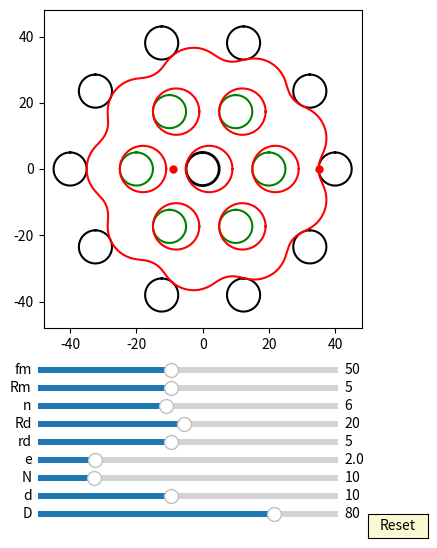

Here is the Python script that generated this plot:
import numpy as np
import matplotlib.pyplot as plt
import matplotlib.animation as animation
from matplotlib.widgets import Slider, Button
#plt.rcParams['animation.ffmpeg_path'] = 'D:/portableSoftware/ShareX/ShareX/Tools/ffmpeg.exe'

interval = 50 # ms, time between animation frames

fig, ax = plt.subplots(figsize=(6,6))
plt.subplots_adjust(left=0.15, bottom=0.35)

ax.set_aspect('equal')
plt.xlim(-1.2*40,1.2*40)
plt.ylim(-1.2*40,1.2*40)
#plt.grid()
t = np.linspace(0, 2*np.pi, 400)
delta = 1
e =2
n=10
RD=40
rd=5
#plt.grid()
## draw pin
l0, = ax.plot([], [], 'k-', lw=2)
l1, = ax.plot([], [], 'k-', lw=2)
l2, = ax.plot([], [], 'k-', lw=2)
l3, = ax.plot([], [], 'k-', lw=2)        
l4, = ax.plot([], [], 'k-', lw=2)
l5, = ax.plot([], [], 'k-', lw=2)
l6, = ax.plot([], [], 'k-', lw=2)
l7, = ax.plot([], [], 'k-', lw=2) 
l8, = ax.plot([], [], 'k-', lw=2)
l9, = ax.plot([], [], 'k-', lw=2)
l10, = ax.plot([], [], 'k-', lw=2) 
l11, = ax.plot([], [], 'k-', lw=2)
l12, = ax.plot([], [], 'k-', lw=2)
l13, = ax.plot([], [], 'k-', lw=2)        
l14, = ax.plot([], [], 'k-', lw=2)
l15, = ax.plot([], [], 'k-', lw=2)
l16, = ax.plot([], [], 'k-', lw=2)
l17, = ax.plot([], [], 'k-', lw=2) 
l18, = ax.plot([], [], 'k-', lw=2)
l19, = ax.plot([], [], 'k-', lw=2)
l20, = ax.plot([], [], 'k-', lw=2) 
l21, = ax.plot([], [], 'k-', lw=2)
l22, = ax.plot([], [], 'k-', lw=2)
l23, = ax.plot([], [], 'k-', lw=2)        
l24, = ax.plot([], [], 'k-', lw=2)
l25, = ax.plot([], [], 'k-', lw=2)
l26, = ax.plot([], [], 'k-', lw=2)
l27, = ax.plot([], [], 'k-', lw=2) 
l28, = ax.plot([], [], 'k-', lw=2)
l29, = ax.plot([], [], 'k-', lw=2)
l30, = ax.plot([], [], 'k-', lw=2) 
l31, = ax.plot([], [], 'k-', lw=2)
l32, = ax.plot([], [], 'k-', lw=2)
l33, = ax.plot([], [], 'k-', lw=2)        
l34, = ax.plot([], [], 'k-', lw=2)
l35, = ax.plot([], [], 'k-', lw=2)
l36, = ax.plot([], [], 'k-', lw=2)
l37, = ax.plot([], [], 'k-', lw=2) 
l38, = ax.plot([], [], 'k-', lw=2)
l39, = ax.plot([], [], 'k-', lw=2)
l40, = ax.plot([], [], 'k-', lw=2) 


for i in range(int(10)):
    x = (5*np.sin(t)+ 40*np.cos(2*i*np.pi/10))
    y = (5*np.cos(t) + 40*np.sin(2*i*np.pi/10))
    if i == 0:
        l0, = ax.plot(x, y,'k-')
    if i == 1:
        l1, = ax.plot(x, y,'k-')
    if i == 2:
        l2, = ax.plot(x, y,'k-')
    if i == 3:
        l3, = ax.plot(x, y,'k-')        
    if i == 4:
        l4, = ax.plot(x, y,'k-')
    if i == 5:
        l5, = ax.plot(x, y,'k-')
    if i == 6:
        l6, = ax.plot(x, y,'k-')
    if i == 7:
        l7, = ax.plot(x, y,'k-')  
    if i == 8:
        l8, = ax.plot(x, y,'k-')
    if i == 9:
        l9, = ax.plot(x, y,'k-')
    if i == 10:
        l10, = ax.plot(x, y,'k-') 
    if i == 11:
        l11, = ax.plot(x, y,'k-')
    if i == 12:
        l12, = ax.plot(x, y,'k-')
    if i == 13:
        l13, = ax.plot(x, y,'k-')        
    if i == 14:
        l14, = ax.plot(x, y,'k-')
    if i == 15:
        l15, = ax.plot(x, y,'k-')
    if i == 16:
        l16, = ax.plot(x, y,'k-')
    if i == 17:
        l17, = ax.plot(x, y,'k-')  
    if i == 18:
        l18, = ax.plot(x, y,'k-')
    if i == 19:
        l19, = ax.plot(x, y,'k-')
    if i == 20:
        l20, = ax.plot(x, y,'k-')
    if i == 21:
        l21, = ax.plot(x, y,'k-')
    if i == 22:
        l22, = ax.plot(x, y,'k-')
    if i == 23:
        l23, = ax.plot(x, y,'k-')        
    if i == 24:
        l24, = ax.plot(x, y,'k-')
    if i == 25:
        l25, = ax.plot(x, y,'k-')
    if i == 26:
        l26, = ax.plot(x, y,'k-')
    if i == 27:
        l27, = ax.plot(x, y,'k-')  
    if i == 28:
        l28, = ax.plot(x, y,'k-')
    if i == 29:
        l29, = ax.plot(x, y,'k-')
    if i == 30:
        l30, = ax.plot(x, y,'k-') 
    if i == 31:
        l31, = ax.plot(x, y,'k-')
    if i == 32:
        l32, = ax.plot(x, y,'k-')
    if i == 33:
        l33, = ax.plot(x, y,'k-')        
    if i == 34:
        l34, = ax.plot(x, y,'k-')
    if i == 35:
        l35, = ax.plot(x, y,'k-')
    if i == 36:
        l36, = ax.plot(x, y,'k-')
    if i == 37:
        l37, = ax.plot(x, y,'k-')  
    if i == 38:
        l38, = ax.plot(x, y,'k-')
    if i == 39:
        l39, = ax.plot(x, y,'k-')
    if i == 40:
        l40, = ax.plot(x, y,'k-')

def draw_pin_init():
    l0.set_data([0], [0])
    l1.set_data([0], [0])
    l2.set_data([0], [0])  
    l3.set_data([0], [0])
    l4.set_data([0], [0])
    l5.set_data([0], [0])
    l6.set_data([0], [0])
    l7.set_data([0], [0])
    l8.set_data([0], [0])
    l9.set_data([0], [0])
    l10.set_data([0], [0])
    l11.set_data([0], [0])
    l12.set_data([0], [0])  
    l13.set_data([0], [0])
    l14.set_data([0], [0])
    l15.set_data([0], [0])
    l16.set_data([0], [0])
    l17.set_data([0], [0])
    l18.set_data([0], [0])
    l19.set_data([0], [0])
    l20.set_data([0], [0])
    l21.set_data([0], [0])
    l22.set_data([0], [0])  
    l23.set_data([0], [0])
    l24.set_data([0], [0])
    l25.set_data([0], [0])
    l26.set_data([0], [0])
    l27.set_data([0], [0])
    l28.set_data([0], [0])
    l29.set_data([0], [0])
    l30.set_data([0], [0])
    l31.set_data([0], [0])
    l32.set_data([0], [0])  
    l33.set_data([0], [0])
    l34.set_data([0], [0])
    l35.set_data([0], [0])
    l36.set_data([0], [0])
    l37.set_data([0], [0])
    l38.set_data([0], [0])
    l39.set_data([0], [0])
    l40.set_data([0], [0])  

def draw_inner_pin_init():
    p0.set_data([0], [0])
    p1.set_data([0], [0])
    p2.set_data([0], [0])  
    p3.set_data([0], [0])
    p4.set_data([0], [0])
    p5.set_data([0], [0])
    p6.set_data([0], [0])
    p7.set_data([0], [0])
    p8.set_data([0], [0])
    p9.set_data([0], [0])

def pin_update(n,d,D):
    for i in range(int(n)):    
        x = (d/2*np.sin(t)+ D/2*np.cos(2*i*np.pi/n))
        y = (d/2*np.cos(t) + D/2*np.sin(2*i*np.pi/n))
        if i == 0:
            l0.set_data(x,y)
        if i == 1:
            l1.set_data(x,y)
        if i == 2:
            l2.set_data(x,y)
        if i == 3:
            l3.set_data(x,y)        
        if i == 4:
            l4.set_data(x,y)
        if i == 5:
            l5.set_data(x,y)
        if i == 6:
            l6.set_data(x,y)
        if i == 7:
            l7.set_data(x,y)  
        if i == 8:
            l8.set_data(x,y)
        if i == 9:
            l9.set_data(x,y)
        if i == 10:
            l10.set_data(x,y)
        if i == 11:
            l11.set_data(x,y)
        if i == 12:
            l12.set_data(x,y)           
        if i == 13:
            l13.set_data(x,y)        
        if i == 14:
            l14.set_data(x,y)
        if i == 15:
            l15.set_data(x,y)
        if i == 16:
            l16.set_data(x,y)
        if i == 17:
            l17.set_data(x,y)
        if i == 18:
            l18.set_data(x,y)
        if i == 19:
            l19.set_data(x,y)
        if i == 20:
            l20.set_data(x,y)
        if i == 21:
            l21.set_data(x,y)
        if i == 22:
            l22.set_data(x,y)
        if i == 23:
            l23.set_data(x,y)        
        if i == 24:
            l24.set_data(x,y)
        if i == 25:
            l25.set_data(x,y)
        if i == 26:
            l26.set_data(x,y)
        if i == 27:
            l27.set_data(x,y)  
        if i == 28:
            l28.set_data(x,y)
        if i == 29:
            l29.set_data(x,y)
        if i == 30:
            l30.set_data(x,y)
        if i == 31:
            l31.set_data(x,y)
        if i == 32:
            l32.set_data(x,y)           
        if i == 133:
            l33.set_data(x,y)        
        if i == 34:
            l34.set_data(x,y)
        if i == 35:
            l35.set_data(x,y)
        if i == 36:
            l36.set_data(x,y)
        if i == 37:
            l37.set_data(x,y)
        if i == 38:
            l38.set_data(x,y)
        if i == 39:
            l39.set_data(x,y)
        if i == 40:
            l40.set_data(x,y)


## draw inner_pin
p0, = ax.plot([], [], 'g-', lw=2)
p1, = ax.plot([], [], 'g-', lw=2)
p2, = ax.plot([], [], 'g-', lw=2)
p3, = ax.plot([], [], 'g-', lw=2)        
p4, = ax.plot([], [], 'g-', lw=2)
p5, = ax.plot([], [], 'g-', lw=2)
p6, = ax.plot([], [], 'g-', lw=2)
p7, = ax.plot([], [], 'g-', lw=2) 
p8, = ax.plot([], [], 'g-', lw=2)
p9, = ax.plot([], [], 'g-', lw=2)


for i in range(int(6)):
    x = (5*np.sin(t)+ 20*np.cos(2*i*np.pi/6))
    y = (5*np.cos(t) + 20*np.sin(2*i*np.pi/6))
    if i == 0:
        p0, = ax.plot(x, y,'g-')
    if i == 1:
        p1, = ax.plot(x, y,'g-')
    if i == 2:
        p2, = ax.plot(x, y,'g-')
    if i == 3:
        p3, = ax.plot(x, y,'g-')        
    if i == 4:
        p4, = ax.plot(x, y,'g-')
    if i == 5:
        p5, = ax.plot(x, y,'g-')
    if i == 6:
        p6, = ax.plot(x, y,'g-')
    if i == 7:
        p7, = ax.plot(x, y,'g-')  
    if i == 8:
        p8, = ax.plot(x, y,'g-')
    if i == 9:
        p9, = ax.plot(x, y,'g-')

def draw_inner_pin_init():
    p0.set_data([0], [0])
    p1.set_data([0], [0])
    p2.set_data([0], [0])  
    p3.set_data([0], [0])
    p4.set_data([0], [0])
    p5.set_data([0], [0])
    p6.set_data([0], [0])
    p7.set_data([0], [0])
    p8.set_data([0], [0])
    p9.set_data([0], [0])


def inner_pin_update(n,N,rd,Rd,phi):
    for i in range(int(n)):    
        x = (rd*np.sin(t)+ Rd*np.cos(2*i*np.pi/n))*np.cos(-phi/(N-1)) - (rd*np.cos(t) + Rd*np.sin(2*i*np.pi/n))*np.sin(-phi/(N-1))
        y = (rd*np.sin(t)+ Rd*np.cos(2*i*np.pi/n))*np.sin(-phi/(N-1)) + (rd*np.cos(t) + Rd*np.sin(2*i*np.pi/n))*np.cos(-phi/(N-1))
        if i == 0:
            p0.set_data(x,y)
        if i == 1:
            p1.set_data(x,y)
        if i == 2:
            p2.set_data(x,y)
        if i == 3:
            p3.set_data(x,y)        
        if i == 4:
            p4.set_data(x,y)
        if i == 5:
            p5.set_data(x,y)
        if i == 6:
            p6.set_data(x,y)
        if i == 7:
            p7.set_data(x,y)  
        if i == 8:
            p8.set_data(x,y)
        if i == 9:
            p9.set_data(x,y)

## draw drive_pin
a = 5*np.sin(t)
b = 5*np.cos(t) 
d0, = ax.plot(a, b,'k-', lw=2)

def drive_pin_update(r):
    x = r*np.sin(t)
    y = r*np.cos(t)
    d0.set_data(x,y)


#inner circle:
inner_circle1, = ax.plot([], [], 'r-', lw=2)
inner_circle2, = ax.plot([], [], 'r-', lw=2)
inner_circle3, = ax.plot([], [], 'r-', lw=2)
inner_circle4, = ax.plot([], [], 'r-', lw=2)        
inner_circle5, = ax.plot([], [], 'r-', lw=2)
inner_circle6, = ax.plot([], [], 'r-', lw=2)
inner_circle7, = ax.plot([], [], 'r-', lw=2)
inner_circle8, = ax.plot([], [], 'r-', lw=2) 
inner_circle9, = ax.plot([], [], 'r-', lw=2)
inner_circle10, = ax.plot([], [], 'r-', lw=2)

def draw_inner_circle_init():
    inner_circle10.set_data([0], [0])
    inner_circle1.set_data([0], [0])
    inner_circle2.set_data([0], [0])  
    inner_circle3.set_data([0], [0])
    inner_circle4.set_data([0], [0])
    inner_circle5.set_data([0], [0])
    inner_circle6.set_data([0], [0])
    inner_circle7.set_data([0], [0])
    inner_circle8.set_data([0], [0])
    inner_circle9.set_data([0], [0])


for i in range(6):
    x = (rd+e)*np.cos(t)+0.5*RD*np.cos(2*i*np.pi/6)+e
    y = (rd+e)*np.sin(t)+0.5*RD*np.sin(2*i*np.pi/6)
    if i==0:
        inner_circle1, = ax.plot(x,y,'r-')
    if i==1:
        inner_circle2, = ax.plot(x,y,'r-')
    if i==2:
        inner_circle3, = ax.plot(x,y,'r-')
    if i==3:
        inner_circle4, = ax.plot(x,y,'r-')
    if i==4:
        inner_circle5, = ax.plot(x,y,'r-')
    if i==5:
        inner_circle6, = ax.plot(x,y,'r-')
    if i==6:
        inner_circle7, = ax.plot(x,y,'r-')
    if i==7:
        inner_circle8, = ax.plot(x,y,'r-')
    if i==8:
        inner_circle9, = ax.plot(x,y,'r-')
    if i==9:
        inner_circle10, = ax.plot(x,y,'r-')   

def update_inner_circle(e,n,N,rd,Rd, phi):
    
    for i in range(int(n)):
        x = ((rd+e)*np.cos(t)+Rd*np.cos(2*i*np.pi/n))*np.cos(-phi/(N-1)) - ((rd+e)*np.sin(t)+Rd*np.sin(2*i*np.pi/n))*np.sin(-phi/(N-1)) + e*np.cos(phi)
        y = ((rd+e)*np.cos(t)+Rd*np.cos(2*i*np.pi/n))*np.sin(-phi/(N-1)) + ((rd+e)*np.sin(t)+Rd*np.sin(2*i*np.pi/n))*np.cos(-phi/(N-1)) + e*np.sin(phi)
        if i==0:
            inner_circle1.set_data(x,y)
        if i==1:
            inner_circle2.set_data(x,y)
        if i==2:
            inner_circle3.set_data(x,y)
        if i==3:
            inner_circle4.set_data(x,y)
        if i==4:
            inner_circle5.set_data(x,y)
        if i==5:
            inner_circle6.set_data(x,y)
        if i==6:
            inner_circle7.set_data(x,y)
        if i==7:
            inner_circle8.set_data(x,y)
        if i==8:
            inner_circle9.set_data(x,y)
        if i==9:
            inner_circle10.set_data(x,y)
 
##inner pin:
x = (rd+e)*np.cos(t)+e
y = (rd+e)*np.sin(t)
inner_pin, = ax.plot(x,y,'r-')
##driver line and dot:
#self.line, = self.ax.plot([self.rd+self.e + self.e, 0],[0,0],'r-')
dot, = ax.plot([-rd- e- e],[0], 'ro', ms=5)

def update_inner_pin(e,Rm, phi):
    x = (Rm+e)*np.cos(t)+e*np.cos(phi)
    y = (Rm+e)*np.sin(t)+e*np.sin(phi)
    inner_pin.set_data(x,y)
    
    x1 = (Rm+e)*np.cos(phi)+e*np.cos(phi)
    y1 = (Rm+e)*np.sin(phi)+e*np.sin(phi)
    #self.line.set_data([0,x1],[0,y1])
    dot.set_data(x1, y1)





##ehypocycloid:

rc = (n-1)*(RD/n)
rm = (RD/n)
xa = (rc+rm)*np.cos(t)-e*np.cos((rc+rm)/rm*t)
ya = (rc+rm)*np.sin(t)-e*np.sin((rc+rm)/rm*t)

dxa = (rc+rm)*(-np.sin(t)+(e/rm)*np.sin((rc+rm)/rm*t))
dya = (rc+rm)*(np.cos(t)-(e/rm)*np.cos((rc+rm)/rm*t))

x = xa + rd/np.sqrt(dxa**2 + dya**2)*(-dya) + e
y = ya + rd/np.sqrt(dxa**2 + dya**2)*dxa
ehypocycloid, = ax.plot(x,y,'r-')
##driver line and dot: (rc+rm) - rd
#self.eline, = self.ax.plot([(rc+rm) - rd, 0],[0,0],'r-')
edot, = ax.plot([(rc+rm) - rd],[0], 'ro', ms=5)

def update_ehypocycloid(e,n,D,d, phis):
    RD=D/2
    rd=d/2
    rc = (n-1)*(RD/n)
    rm = (RD/n)
    xa = (rc+rm)*np.cos(t)-e*np.cos((rc+rm)/rm*t)
    ya = (rc+rm)*np.sin(t)-e*np.sin((rc+rm)/rm*t)

    dxa = (rc+rm)*(-np.sin(t)+(e/rm)*np.sin((rc+rm)/rm*t))
    dya = (rc+rm)*(np.cos(t)-(e/rm)*np.cos((rc+rm)/rm*t))

    x = (xa + rd/np.sqrt(dxa**2 + dya**2)*(-dya))*np.cos(-phis/(n-1))-(ya + rd/np.sqrt(dxa**2 + dya**2)*dxa)*np.sin(-phis/(n-1))  + e*np.cos(phis)
    y = (xa + rd/np.sqrt(dxa**2 + dya**2)*(-dya))*np.sin(-phis/(n-1))+(ya + rd/np.sqrt(dxa**2 + dya**2)*dxa)*np.cos(-phis/(n-1))  + e*np.sin(phis)
    ehypocycloid.set_data(x,y)

    #self.eline.set_data([e*np.cos(phis),x[0]],[e*np.sin(phis),y[0]])
    edot.set_data(x[0], y[0])




axcolor = 'lightgoldenrodyellow'

ax_fm = plt.axes([0.25, 0.27, 0.5, 0.02], facecolor=axcolor)
ax_Rm = plt.axes([0.25, 0.24, 0.5, 0.02], facecolor=axcolor)
ax_n = plt.axes([0.25, 0.21, 0.5, 0.02], facecolor=axcolor)
ax_Rd = plt.axes([0.25, 0.18, 0.5, 0.02], facecolor=axcolor)
ax_rd = plt.axes([0.25, 0.15, 0.5, 0.02], facecolor=axcolor)
ax_e = plt.axes([0.25, 0.12, 0.5, 0.02], facecolor=axcolor)
ax_N = plt.axes([0.25, 0.09, 0.5, 0.02], facecolor=axcolor)
ax_d = plt.axes([0.25, 0.06, 0.5, 0.02], facecolor=axcolor)
ax_D = plt.axes([0.25, 0.03, 0.5, 0.02], facecolor=axcolor)

sli_fm = Slider(ax_fm, 'fm', 10, 100, valinit=50, valstep=delta)
sli_Rm = Slider(ax_Rm, 'Rm', 1, 10, valinit=5, valstep=delta)
sli_n = Slider(ax_n, 'n', 3, 10, valinit=6, valstep=delta)
sli_Rd = Slider(ax_Rd, 'Rd', 1, 40, valinit=20, valstep=delta)
sli_rd = Slider(ax_rd, 'rd', 1, 10, valinit=5, valstep=delta)
sli_e = Slider(ax_e, 'e', 0.1, 10, valinit=2, valstep=delta/10)
sli_N = Slider(ax_N, 'N', 3, 40, valinit=10, valstep=delta)
sli_d = Slider(ax_d, 'd', 2, 20, valinit=10,valstep=delta)
sli_D = Slider(ax_D, 'D', 5, 100, valinit=80,valstep=delta)

def update(val):
    sfm = sli_Rm.val
    sRm = sli_Rm.val
    sRd = sli_Rd.val
    sn = sli_n.val
    srd = sli_rd.val    
    se = sli_e.val
    sN = sli_N.val
    sd = sli_d.val
    sD = sli_D.val
    ax.set_xlim(-1.2*0.5*sD,1.2*0.5*sD)
    ax.set_ylim(-1.2*0.5*sD,1.2*0.5*sD)



sli_fm.on_changed(update)
sli_Rm.on_changed(update)
sli_Rd.on_changed(update)
sli_n.on_changed(update)
sli_rd.on_changed(update)
sli_e.on_changed(update)
sli_N.on_changed(update)
sli_d.on_changed(update)
sli_D.on_changed(update)

resetax = plt.axes([0.8, 0.0, 0.1, 0.04])
button = Button(resetax, 'Reset', color=axcolor, hovercolor='0.975')

def reset(event):
    sli_fm.reset()    
    sli_Rm.reset()
    sli_n.reset()
    sli_rd.reset()
    sli_Rd.reset()    
    sli_e.reset()
    sli_N.reset()
    sli_d.reset()
    sli_D.reset()

button.on_clicked(reset)

def animate(frame):
    sfm = sli_fm.val
    sRm = sli_Rm.val
    sRd = sli_Rd.val
    sn = sli_n.val
    srd = sli_rd.val    
    se = sli_e.val
    sN = sli_N.val
    sd = sli_d.val
    sD = sli_D.val
    frame = frame+1
    phi = 2*np.pi*frame/sfm


    draw_pin_init()
    draw_inner_pin_init()
    draw_inner_circle_init()
    pin_update(sN,sd,sD)
    update_inner_pin(se,sRm, phi)
    inner_pin_update(sn,sN,srd,sRd,phi)
    drive_pin_update(sRm)
    update_inner_circle(se,sn,sN,srd,sRd, phi)
    update_ehypocycloid(se,sN,sD,sd, phi)

    fig.canvas.draw_idle()



ani = animation.FuncAnimation(fig, animate,frames=sli_fm.val*(sli_N.val-1), interval=interval)
dpi=100
##un-comment the next line, if you want to save the animation as gif:
#hypo.animation.save('myhypocycloid.gif', writer='pillow', fps=10, dpi=75)
#ani.save('myGUI1.mp4', writer="ffmpeg",dpi=dpi)
plt.show()
